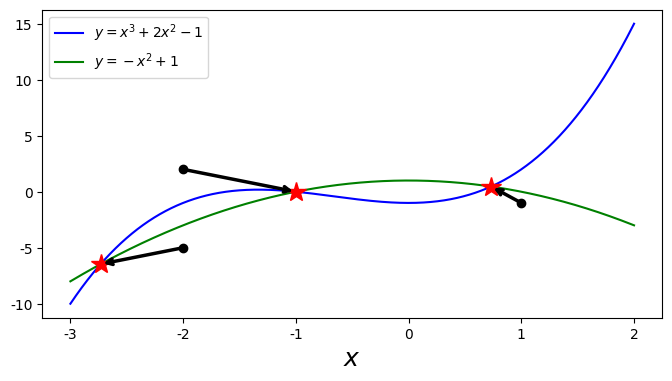

Recreate this plot in Python.
#coding:utf-8
'''
多变量非线性方程求解
'''

import sympy
import scipy
from scipy import optimize
import numpy as np

from matplotlib import pyplot as plt
from pylab import mpl
mpl.rcParams['font.sans-serif'] = ['FangSong'] # 指定默认字体
mpl.rcParams['axes.unicode_minus'] = False # 解决保存图像是负号'-'显示为方块的问题

'''
y - x^3 - 2*x^2 + 1 = 0
y + x^2 - 1 = 0
'''

def f(x):
    return [x[1] - x[0] ** 3 - 2 * x[0] ** 2 + 1,x[1] + x[0] ** 2 - 1]

result = optimize.fsolve(f,[1,1])
print('result = ',result)

# 使用符号方式求解
x, y = sympy.symbols("x, y")
f_mat = sympy.Matrix([y - x**3 -2*x**2 + 1, y + x**2 - 1])

# 求解雅可比矩阵
result = f_mat.jacobian(sympy.Matrix([x, y]))
print('result = ',result)

def f_jacobian(x):
    return [[-3*x[0]**2-4*x[0], 1], [2*x[0], 1]]

result = optimize.fsolve(f, [1, 1], fprime=f_jacobian)
print('result = ',result)

# 可视化求解过程
x = np.linspace(-3, 2, 5000)
y1 = x**3 + 2 * x**2 -1
y2 = -x**2 + 1

fig, ax = plt.subplots(figsize=(8, 4))
ax.plot(x, y1, 'b', lw=1.5, label=r'$y = x^3 + 2x^2 - 1$')
ax.plot(x, y2, 'g', lw=1.5, label=r'$y = -x^2 + 1$')
x_guesses = [[-2, 2], [1, -1], [-2, -5]]

for x_guess in x_guesses:
    sol = optimize.fsolve(f, x_guess)
    ax.plot(sol[0], sol[1], 'r*', markersize=15)
    ax.plot(x_guess[0], x_guess[1], 'ko')
    ax.annotate("", xy=(sol[0], sol[1]), xytext=(x_guess[0], x_guess[1]),
        arrowprops=dict(arrowstyle="->", linewidth=2.5))
ax.legend(loc=0)
ax.set_xlabel(r'$x$', fontsize=18)

plt.show()
